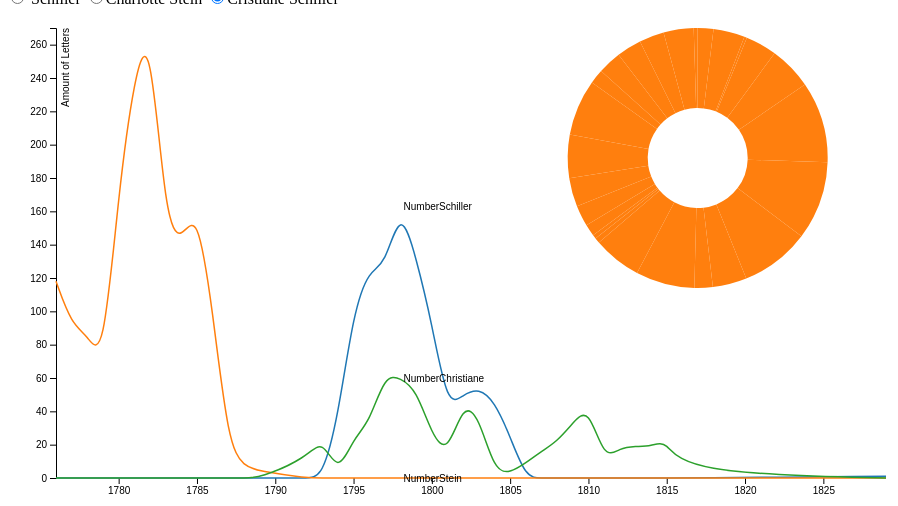
D3 v4 page, settled after 480 driven frames (8 s of simulated time); the page loaded 1 data file(s).


var width = 800,
    height = 300,
    radius = Math.min(width, height) / 2;

var color = d3.scaleOrdinal(d3.schemeCategory10);

var pie = d3.pie()
    .value(function(d) { return d.NumberSchiller; })
    .sort(null);

var arc = d3.arc()
    .innerRadius(radius - 100)
    .outerRadius(radius - 20);

var svg = d3.select("body").append("svg")
    .attr("width", width)
    .attr("height", height)
  .append("g")
    .attr("transform", "translate(" + width / 2 + "," + height / 2 + ")"); 


d3.csv("data/greatData.csv", type, function(error, data) {
  var path = svg.datum(data).selectAll("path")
      .data(pie)
    .enter().append("path")
      .attr("fill", function(d, i) { return color(0); })
      .attr("d", arc)
	  .attr("transform", "translate(" + width / (1.2)  + "," + height / 3 + ")");

  d3.selectAll("input")
      .on("change", change)
	  

  var timeout = setTimeout(function() {
    d3.select("input[value=\"NumberStein\"]").property("checked", true).each(change);
	d3.select("input[value=\"NumberChristiane\"]").property("checked", true).each(change);
  }, 2000);

  function change() {
    var value = this.value;
    clearTimeout(timeout);
    pie.value(function(d) { return d[value]; }); // change the value function
    path = path.data(pie); // compute the new angles
	path.attr("fill", function(d, i) { return color(1); })
    path.attr("d", arc); // redraw the arcs
  }
});

function type(d) {
  d.Year = +d.Year;
  d.NumberSchiller = +d.NumberSchiller;
  d.NumberStein = +d.NumberStein;
  d.NumberChristiane = +d.NumberChristiane;
  return d;
}



var svg = d3.select("svg"),
    margin = {top: 20, right: 80, bottom: 30, left: 50},
    width = svg.attr("width") - margin.left - margin.right,
    height = svg.attr("height") - margin.top - margin.bottom,
    g = svg.append("g").attr("transform", "translate(" + margin.left + "," + margin.top + ")");

var parseTime = d3.timeParse("%Y");

var x = d3.scaleTime().range([0, width]),
    y = d3.scaleLinear().range([height, 0]),
    z = d3.scaleOrdinal(d3.schemeCategory10);

var line = d3.line()
    .curve(d3.curveBasis)
    .x(function(d) { return x(d.Year); })
    .y(function(d) { return y(d.letters); });



d3.csv("data/greatData.csv", type, function(error, data) {
  if (error) throw error;

  var persons = data.columns.slice(1).map(function(id) {
    return {
      id: id,
      values: data.map(function(d) {
        return {Year: d.Year, letters: d[id]};
      })
    };
  });

  x.domain(d3.extent(data, function(d) { return d.Year; }));

  y.domain([
    d3.min(persons, function(c) { return d3.min(c.values, function(d) { return d.letters; }); }),
    d3.max(persons, function(c) { return d3.max(c.values, function(d) { return d.letters; }); })
  ]);

  z.domain(persons.map(function(c) { return c.id; }));

  g.append("g")
      .attr("class", "axis axis--x")
      .attr("transform", "translate(0," + height + ")")
      .call(d3.axisBottom(x));

  g.append("g")
      .attr("class", "axis axis--y")
      .call(d3.axisLeft(y))
    .append("text")
      .attr("transform", "rotate(-90)")
      .attr("y", 6)
      .attr("dy", "0.71em")
      .attr("fill", "#000")
      .text("Amount of Letters");

  var person = g.selectAll(".person")
    .data(persons)
    .enter().append("g")
      .attr("class", "person");

  person.append("path")
      .attr("class", "line")
      .attr("d", function(d) { return line(d.values); })
      .style("stroke", function(d) { return z(d.id); });

  /*var place = function(d){
    for(var i = 1, n = d.values.length-1, f; i < n; ++i){
      if(){

      }
    }
  }*/

  person.append("text")
      .datum(function(d) { return {id: d.id, value: d.values[d.values.length-20]}; })
      .attr("transform", function(d) { return "translate(" + x(d.value.Year) + "," + y(d.value.letters) + ")"; })
      .attr("x", 3)
      .attr("dy", "0.35em")
      .style("font", "10px sans-serif")
      .text(function(d) { return d.id; });
});

function type(d, _, columns) {
  d.Year = parseTime(d.Year);
  for (var i = 1, n = columns.length, c; i < n; ++i) d[c = columns[i]] = +d[c];
  return d;
}



### data: data/greatData.csv
Year, NumberSchiller, NumberStein, NumberChristiane
1776, 0, 118, 0
1777, 0, 92, 0
1778, 0, 86, 0
1779, 0, 69, 0
1780, 0, 172, 0
1781, 0, 241, 0
1782, 0, 270, 0
1783, 0, 153, 0
1784, 0, 142, 0
1785, 0, 162, 0
1786, 0, 101, 0
1787, 0, 20, 0
1788, 0, 7, 0
1789, 0, 4, 0
1792, 0, 0, 12
1793, 0, 0, 24
1794, 36, 0, 2
1795, 100, 0, 24
1796, 125, 0, 33
1797, 127, 0, 62
1798, 163, 0, 60
1799, 132, 0, 53
1800, 93, 0, 26
1801, 42, 0, 14
1802, 50, 0, 45
1803, 54, 0, 37
1804, 46, 0, 4
1805, 25, 0, 3
1806, 0, 0, 9
1807, 0, 0, 16
1808, 0, 0, 22
1809, 0, 0, 33
1810, 0, 0, 43
1811, 0, 0, 11
1812, 0, 0, 18
1813, 0, 0, 19
1814, 0, 0, 19
1815, 0, 0, 23
1816, 0, 0, 3
1829, 1, 0, 0